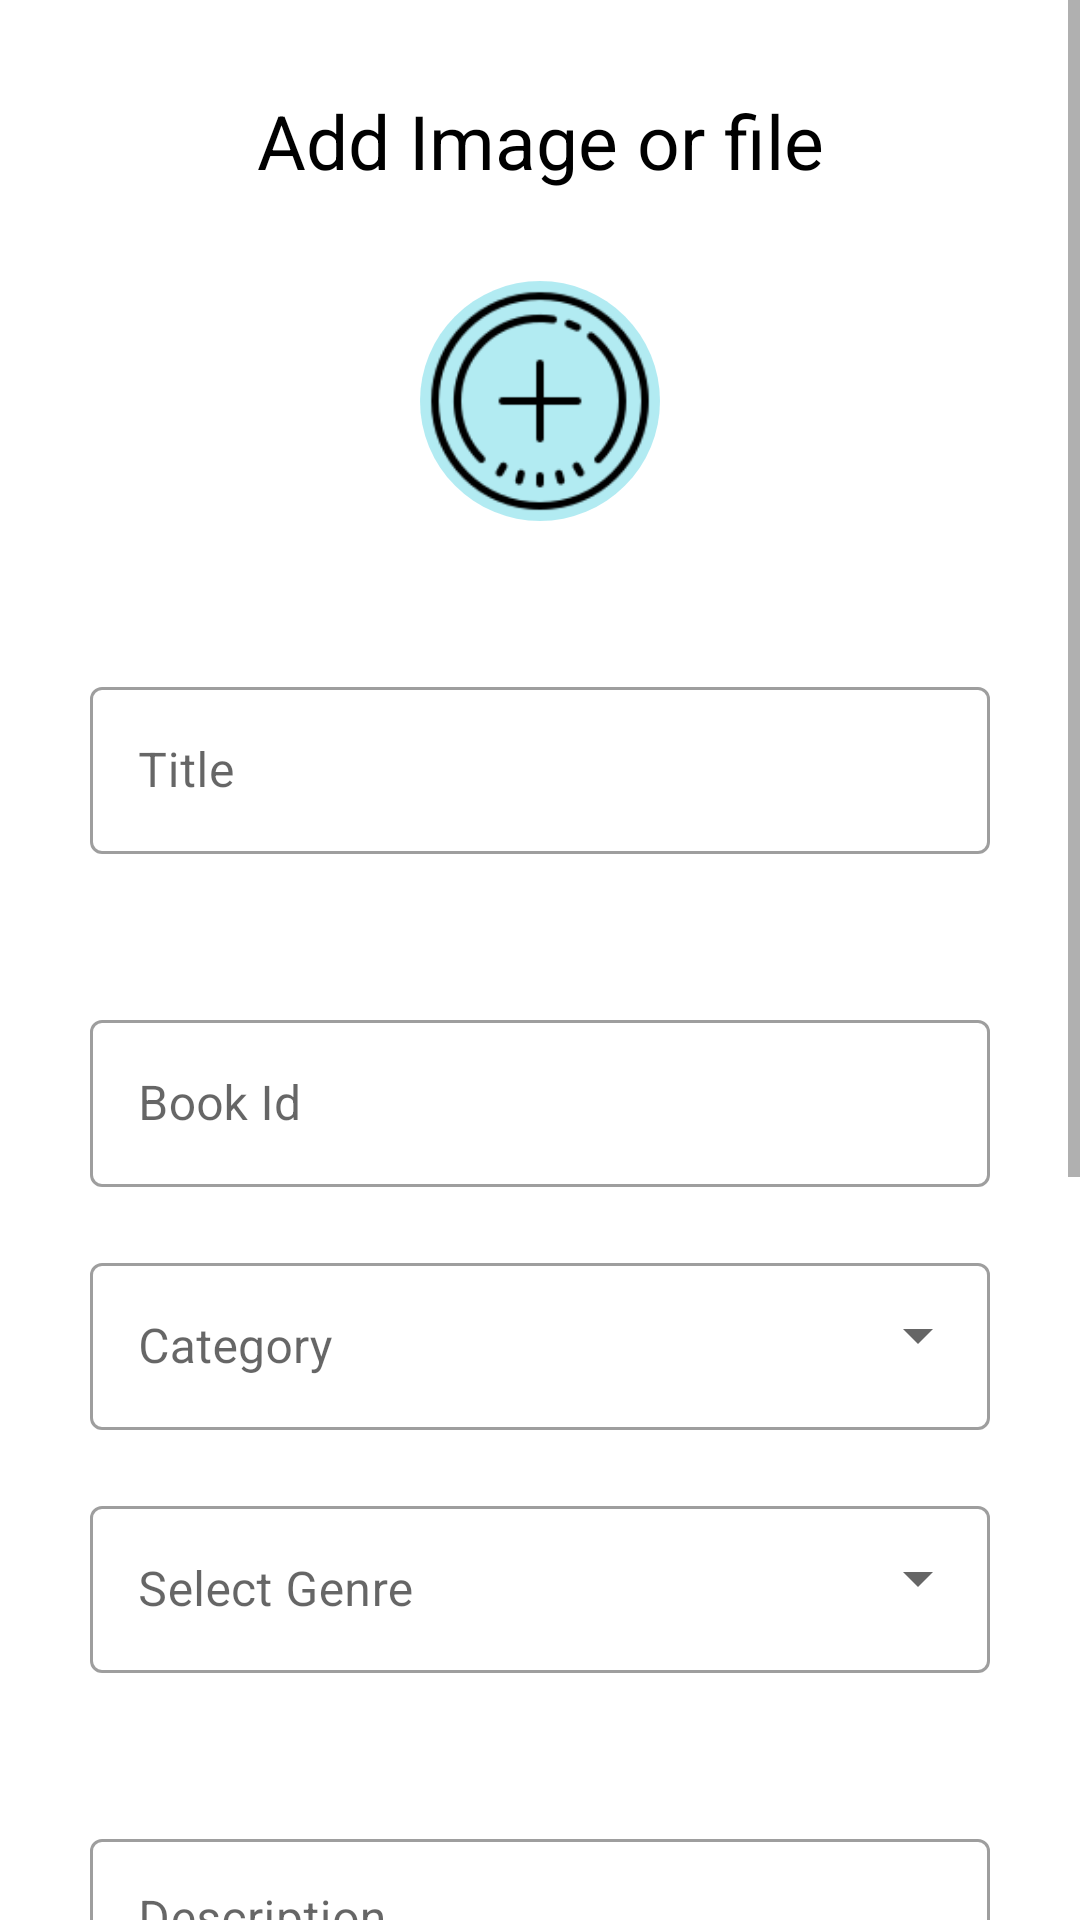

Reconstruct the res/layout file that produces this screen, plus the resources it refers to.
<!-- AndroidManifest.xml: application theme Theme.Bfa -->
<!-- res/layout/activity_upload.xml -->
<?xml version="1.0" encoding="utf-8"?>
<ScrollView xmlns:android="http://schemas.android.com/apk/res/android"
    xmlns:app="http://schemas.android.com/apk/res-auto"
    xmlns:tools="http://schemas.android.com/tools"
    android:layout_width="match_parent"
    android:layout_height="match_parent"
    tools:context=".UploadActivity">

    <LinearLayout
        android:layout_width="match_parent"
        android:layout_height="wrap_content"
        android:orientation="vertical">

        <ImageView
            android:id="@+id/back"
            android:layout_width="wrap_content"
            android:layout_height="wrap_content"
            android:src="@drawable/ic_baseline_arrow_back_24"
            app:tint="@color/black"
            android:padding="5dp"/>



        <TextView
            android:layout_width="match_parent"
            android:layout_height="wrap_content"
            android:text="Add Image or file"
            android:layout_marginTop="20dp"
            android:textSize="25sp"
            android:gravity="center"
            android:textColor="@color/black" />

        <ImageView
            android:layout_width="80dp"
            android:layout_height="80dp"
            android:layout_gravity="center"
            android:layout_marginTop="30dp"
            android:background="@drawable/round_btn"
            android:onClick="openfilechooser"
            android:src="@drawable/add2"
            tools:ignore="SpeakableTextPresentCheck" />





        <com.google.android.material.textfield.TextInputLayout
            android:layout_width="350dp"
            android:layout_height="wrap_content"
            app:boxBackgroundColor="@color/white"
            android:hint="Title"
            android:layout_marginStart="30dp"
            android:layout_marginEnd="20dp"
            android:layout_marginTop="50dp"
            style="@style/Widget.MaterialComponents.TextInputLayout.OutlinedBox">

            <com.google.android.material.textfield.TextInputEditText
                android:id="@+id/title"
                android:layout_width="300dp"
                android:layout_height="wrap_content"
                android:inputType="text" />
        </com.google.android.material.textfield.TextInputLayout>

        <com.google.android.material.textfield.TextInputLayout
            android:layout_width="350dp"
            android:layout_height="wrap_content"
            app:boxBackgroundColor="@color/white"
            android:hint="Book Id"
            android:layout_marginStart="30dp"
            android:layout_marginEnd="20dp"
            android:layout_marginTop="50dp"
            style="@style/Widget.MaterialComponents.TextInputLayout.OutlinedBox">

            <com.google.android.material.textfield.TextInputEditText
                android:id="@+id/book_category_id"
                android:layout_width="300dp"
                android:layout_height="wrap_content"
                android:inputType="number" />
        </com.google.android.material.textfield.TextInputLayout>

        <com.google.android.material.textfield.TextInputLayout
            android:id="@+id/Category"
            android:layout_width="350dp"
            android:layout_height="wrap_content"
            app:boxBackgroundColor="@color/white"
            android:hint="Category"
            android:layout_marginStart="30dp"
            android:layout_marginEnd="20dp"
            android:layout_marginTop="20dp"
            style="@style/Widget.MaterialComponents.TextInputLayout.OutlinedBox.ExposedDropdownMenu">

            <AutoCompleteTextView
                android:id="@+id/auto_C"
                android:layout_width="300dp"
                android:layout_height="wrap_content"
                android:inputType="text" />
        </com.google.android.material.textfield.TextInputLayout>
    <com.google.android.material.textfield.TextInputLayout
        android:layout_width="350dp"
        android:layout_height="wrap_content"
        app:boxBackgroundColor="@color/white"
        android:hint="Select Genre"
        android:layout_marginStart="30dp"
        android:layout_marginEnd="20dp"
        android:layout_marginTop="20dp"
        style="@style/Widget.MaterialComponents.TextInputLayout.OutlinedBox.ExposedDropdownMenu">

        <AutoCompleteTextView
            android:id="@+id/auto_G"
            android:layout_width="300dp"
            android:layout_height="wrap_content"
            android:inputType="text" />
    </com.google.android.material.textfield.TextInputLayout>

    <com.google.android.material.textfield.TextInputLayout
        android:layout_width="350dp"
        android:layout_height="wrap_content"
        app:boxBackgroundColor="@color/white"
        android:hint="Description"
        android:layout_marginStart="30dp"
        android:layout_marginEnd="20dp"
        android:layout_marginTop="50dp"
        style="@style/Widget.MaterialComponents.TextInputLayout.OutlinedBox">

        <com.google.android.material.textfield.TextInputEditText
            android:id="@+id/summary"
            android:layout_width="300dp"
            android:layout_height="wrap_content"
            android:inputType="textMultiLine"
            android:lines="6"
            android:gravity="top"
            android:overScrollMode="always"
            android:scrollbarStyle="insideInset"
            android:scrollHorizontally="false"
            android:scrollbars="vertical"/>
    </com.google.android.material.textfield.TextInputLayout>


        <Button
            android:id="@+id/btn_upload"
            android:layout_width="wrap_content"
            android:layout_height="40dp"
            android:layout_marginLeft="200dp"
            android:layout_marginTop="20dp"
            android:layout_marginBottom="220dp"
            android:background="@drawable/round_btn"
            android:text="Add"
            tools:ignore="TouchTargetSizeCheck" />



    </LinearLayout>




</ScrollView>
<!-- resources referenced by this layout -->
<resources>
  <!-- drawable add2: png bitmap (drawable, 4207 bytes) -->
  <!-- drawable round_btn (drawable) -->
  <?xml version="1.0" encoding="utf-8"?>
  <shape xmlns:android="http://schemas.android.com/apk/res/android">
      <solid android:color="#4D00BCD4"/>
      <corners
          android:topRightRadius="45dp"
          android:topLeftRadius="45dp"
          android:bottomLeftRadius="45dp"
          android:bottomRightRadius="45dp"/>
  </shape>
  <style name="Theme.Bfa" parent="Theme.MaterialComponents.Light.NoActionBar">
          
          <item name="colorPrimary">@color/purple_500</item>
          <item name="colorPrimaryVariant">@color/purple_700</item>
          <item name="colorOnPrimary">@color/white</item>
          <item name="android:statusBarColor">#00000000</item>
  
  
      </style>
  <!-- not gathered from this repository: default colours our renderer supplied (Android Studio template values) -->
  <color name="purple_500">#FF6200EE</color>
  <color name="purple_700">#FF3700B3</color>
  <color name="black">#FF000000</color>
  <color name="white">#FFFFFFFF</color>
</resources>
